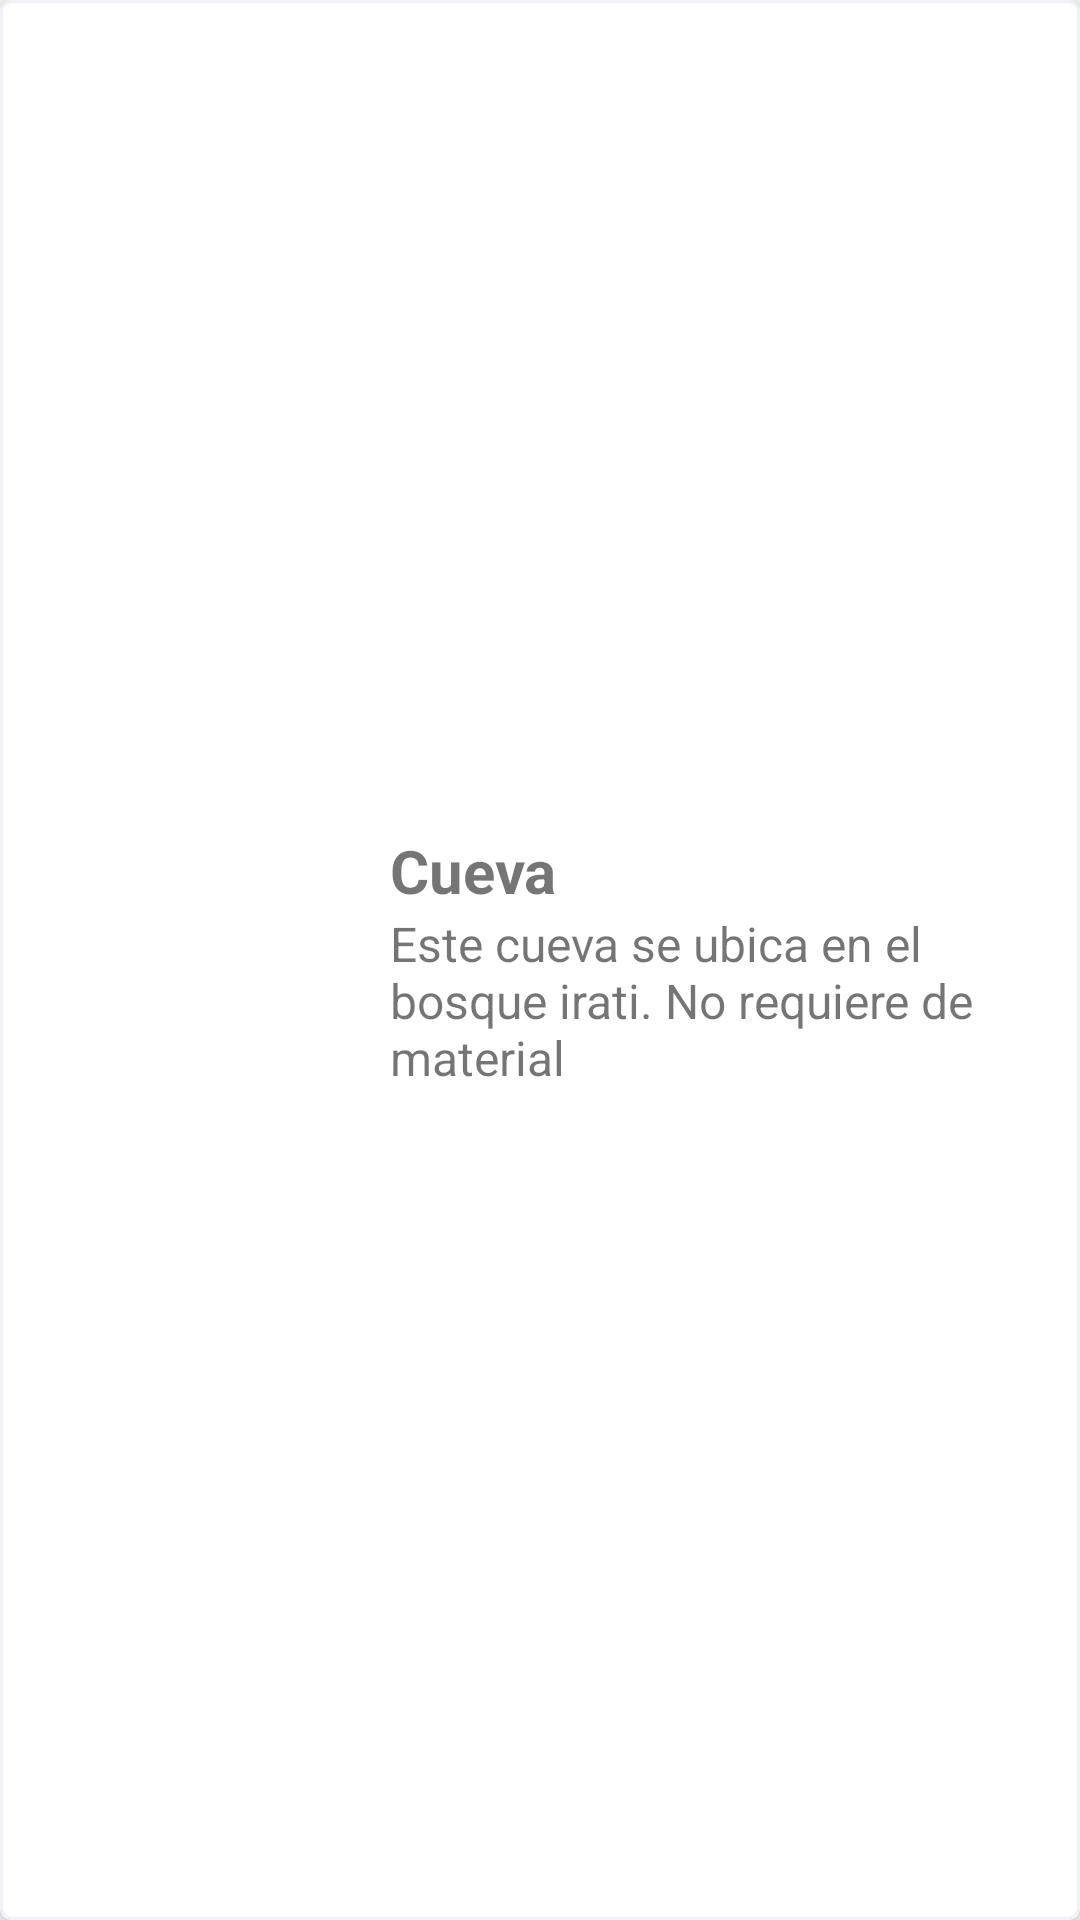

Produce the Android XML layout that renders to this screen, including the resource entries it uses.
<!-- AndroidManifest.xml: application theme Theme.Ayps -->
<!-- res/layout/user_profile_spot_list_item.xml -->
<?xml version="1.0" encoding="utf-8"?>
<RelativeLayout
    xmlns:android="http://schemas.android.com/apk/res/android"
    xmlns:app="http://schemas.android.com/apk/res-auto"
    android:layout_width="match_parent"
    android:layout_height="120dp">

    <com.google.android.material.card.MaterialCardView
        android:id="@+id/card"
        android:layout_width="match_parent"
        android:layout_height="match_parent"
        app:cardElevation="8dp"
        app:strokeWidth="1dp"
        app:strokeColor="#f1f2f6">

        <RelativeLayout
            android:layout_width="match_parent"
            android:layout_height="match_parent"
            android:padding="20dp">

            <ImageView
                android:id="@+id/spot_img"
                android:layout_width="100dp"
                android:layout_height="100dp"
                app:srcCompat="@drawable/defavatar"/>

            <LinearLayout
                android:layout_width="match_parent"
                android:layout_height="match_parent"
                android:orientation="vertical"
                android:layout_toEndOf="@id/spot_img"
                android:layout_marginStart="10dp"
                android:gravity="center_vertical">

                <TextView
                    android:id="@+id/title"
                    android:layout_width="wrap_content"
                    android:layout_height="wrap_content"
                    android:text="Cueva"
                    android:textSize="20sp"
                    android:textStyle="bold"/>

                <TextView
                    android:id="@+id/description"
                    android:layout_width="wrap_content"
                    android:layout_height="wrap_content"
                    android:text="Este cueva se ubica en el bosque irati. No requiere de material"
                    android:textSize="16sp"
                    android:inputType="textMultiLine"/>

            </LinearLayout>

        </RelativeLayout>

    </com.google.android.material.card.MaterialCardView>

</RelativeLayout>
<!-- resources referenced by this layout -->
<resources>
  <style name="Theme.Ayps" parent="Theme.MaterialComponents.DayNight.NoActionBar">
  
          
          <item name="colorPrimary">@color/orange</item>
          <item name="colorPrimaryVariant">@color/noColor</item>
          <item name="colorOnPrimary">@color/white</item>
  
          
          <item name="colorSecondary">@color/teal_200</item>
          <item name="colorSecondaryVariant">@color/teal_700</item>
          <item name="colorOnSecondary">@color/black</item>
  
          
          <item name="android:statusBarColor" tools:targetApi="l">?attr/colorPrimaryVariant</item>
  
          
      </style>
  <color name="orange">#ffa801</color>
  <color name="noColor" />
  <color name="white">#FFFFFFFF</color>
  <color name="teal_200">#FF03DAC5</color>
  <color name="teal_700">#FF018786</color>
  <color name="black">#FF000000</color>
</resources>
